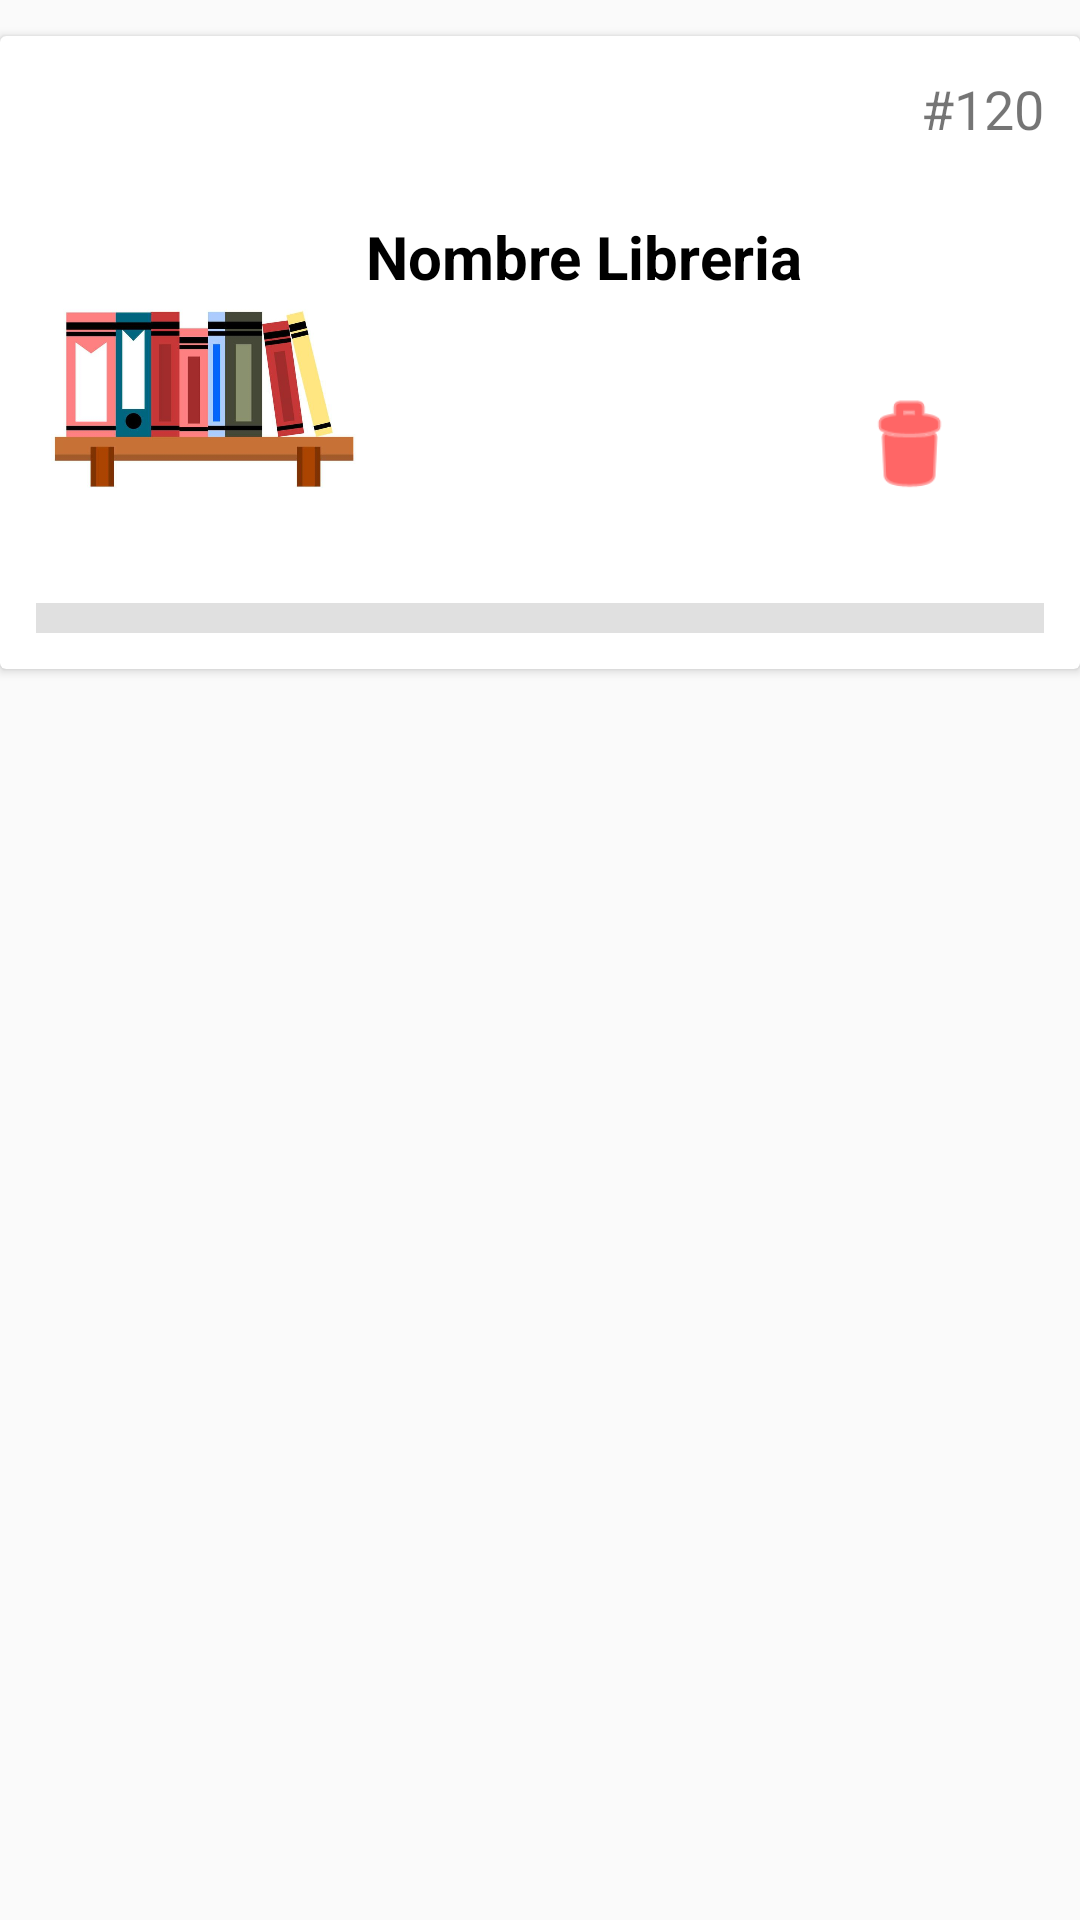

Layout XML and referenced resources for this Android screen:
<!-- AndroidManifest.xml: application theme AppTheme -->
<!-- res/layout/my_row3.xml -->
<?xml version="1.0" encoding="utf-8"?>

<LinearLayout xmlns:android="http://schemas.android.com/apk/res/android"
    xmlns:app="http://schemas.android.com/apk/res-auto"
    xmlns:tools="http://schemas.android.com/tools"
    android:id="@+id/mainLayout_organizacion_librerias"
    android:layout_width="match_parent"
    android:layout_height="wrap_content"
    android:backgroundTint="#FF0000"
    android:orientation="vertical">

    <androidx.cardview.widget.CardView
        android:id="@+id/cardView_organizacion_librerias"
        android:layout_width="match_parent"
        android:layout_height="wrap_content"
        android:layout_marginTop="12dp">

        <androidx.constraintlayout.widget.ConstraintLayout
            android:layout_width="match_parent"
            android:layout_height="wrap_content"
            android:padding="12dp">

            <ImageView
                android:id="@+id/book_imageView_organizacion_librerias"
                android:layout_width="110dp"
                android:layout_height="119dp"
                android:layout_marginTop="28dp"
                android:textStyle="bold"
                app:layout_constraintBottom_toBottomOf="parent"
                app:layout_constraintStart_toStartOf="parent"
                app:layout_constraintTop_toTopOf="parent"
                app:srcCompat="@drawable/repisa"
                tools:layout_editor_absoluteX="134dp" />


            <TextView
                android:id="@+id/book_title_organizacion_librerias"
                android:layout_width="147dp"
                android:layout_height="38dp"
                android:ellipsize="end"
                android:maxLines="2"
                android:text="Nombre Libreria"
                android:textColor="#000"
                android:textSize="20sp"
                android:textStyle="bold"
                app:layout_constraintStart_toEndOf="@+id/book_imageView_organizacion_librerias"
                app:layout_constraintTop_toTopOf="@+id/book_imageView_organizacion_librerias" />


            <TextView
                android:id="@+id/book_id_organizacion_librerias"
                android:layout_width="wrap_content"
                android:layout_height="wrap_content"
                android:text="120"
                android:textSize="18sp"
                app:layout_constraintEnd_toEndOf="parent"
                app:layout_constraintTop_toTopOf="parent" />

            <TextView
                android:id="@+id/identificador_organizacion_librerias"
                android:layout_width="wrap_content"
                android:layout_height="wrap_content"
                android:text="#"
                android:textSize="18sp"
                app:layout_constraintEnd_toStartOf="@+id/book_id_organizacion_librerias"
                app:layout_constraintTop_toTopOf="parent" />

            <ImageButton
                android:id="@+id/imageButton_delete_organizacion_librerias"
                android:layout_width="90dp"
                android:layout_height="69dp"
                android:layout_marginBottom="28dp"
                android:background="@android:color/transparent"
                android:backgroundTint="#FF0000"
                android:contentDescription="Eliminar librería"
                android:padding="16dp"
                android:scaleType="fitCenter"
                app:tint="#FF0000"
                app:layout_constraintBottom_toBottomOf="parent"
                app:layout_constraintEnd_toEndOf="parent"
                app:srcCompat="@android:drawable/ic_menu_delete" />

            <View
                android:id="@+id/divider2"
                android:layout_width="match_parent"
                android:layout_height="10dp"
                android:background="?android:attr/listDivider"
                app:layout_constraintBottom_toBottomOf="parent"
                android:layout_marginTop="10dp"
                app:layout_constraintTop_toBottomOf="@+id/book_imageView_organizacion_librerias"
                tools:layout_editor_absoluteX="12dp" />
        </androidx.constraintlayout.widget.ConstraintLayout>
    </androidx.cardview.widget.CardView>
</LinearLayout>
<!-- resources referenced by this layout -->
<resources>
  <!-- drawable repisa: png bitmap (drawable, 156356 bytes) -->
  <style name="AppTheme" parent="Theme.AppCompat.Light">
          
          <item name="colorPrimary">@color/colorPrimary</item>
          <item name="colorPrimaryDark">@color/colorPrimaryDark</item>
          <item name="colorAccent">@color/black</item>
  
      </style>
  <color name="colorPrimary">#fff4ed</color>
  <color name="colorPrimaryDark">#FF6300</color>
  <color name="black">#FF000000</color>
</resources>
